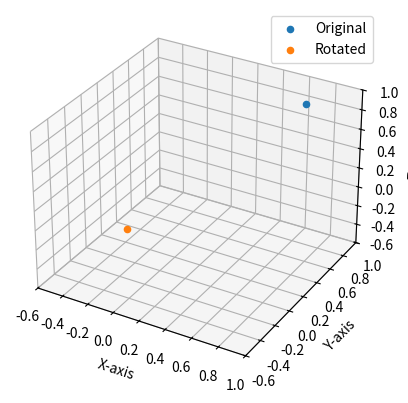

Write Python code to recreate this figure. (Note: this script raises an exception after producing the figure.)
import numpy as np
from numpy import sqrt, cos, sin
import matplotlib.pyplot as plt
import os

# Fixed frame x^-y^-z^
p = (1/sqrt(3), -1/sqrt(6), 1/sqrt(2)) # original point coordenates


# Rotate 30 degrees on x-axis
theta = np.radians(30)
Rx = np.array([[1,          0,          0],
                [0, cos(theta), -sin(theta)],
                [0, sin(theta),  cos(theta)]])

pRotated = Rx @ p

# Rotate 135 degrees on y-axis
theta = np.radians(135)
Ry = np.array([[cos(theta),  0, sin(theta)],
               [0,           1,          0],
               [-sin(theta), 0, cos(theta)]])

pRotated = Ry @ pRotated

# Rotate -120 degrees on z-axis
theta = np.radians(-120)
Rz = np.array([[cos(theta), -sin(theta),    0],
               [sin(theta),  cos(theta),    0],
               [0,                    0,    1]])

pRotated = Rz @ pRotated

print("Original point: ", p)
print("Rotated point: ", pRotated)


# Plot results and save
fig = plt.figure()
ax = fig.add_subplot(111, projection='3d')
ax.scatter(p[0], [1], p[2], label="Original")
ax.scatter(pRotated[0], pRotated[1], pRotated[2], label="Rotated")

ax.set_xlim([-0.6, 1])
ax.set_ylim([-0.6, 1])
ax.set_zlim([-0.6, 1])
ax.set_xlabel('X-axis')
ax.set_ylabel('Y-axis')
ax.set_zlabel('Z-axis')
ax.legend()

current_dir = os.path.dirname(os.path.abspath(__file__))
image_path = os.path.join(current_dir, 'rotated_point.png')

plt.savefig(image_path)


# Find R so pRotated = R @ p

print("R")
R = Rx @ Ry @ Rz
print(R)